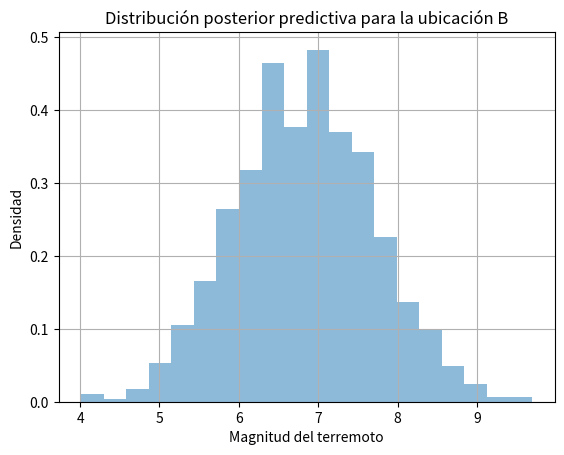

Reproduce this figure in Python.
import numpy as np
import matplotlib.pyplot as plt

# Datos históricos
magnitudes = np.array([5.6, 6.1, 4.9, 5.2, 6.5, 7.8, 5.7, 6.3, 4.9, 8.1, 6.5])  # Magnitudes de los terremotos
ubicaciones = np.array(['A', 'B', 'C', 'A', 'B', 'C', 'C', 'A', 'A', 'B', 'C'])  # Ubicaciones geográficas

# Función para muestrear de la distribución posterior
def muestra_posterior(magnitudes, ubicaciones, nueva_ubicacion, num_muestras=1000):
    ubicaciones_unicas = np.unique(ubicaciones)
    num_ubicaciones = len(ubicaciones_unicas)
    
    # Filtrar las magnitudes por la ubicación
    magnitudes_filtradas = magnitudes[ubicaciones == nueva_ubicacion]
    
    if len(magnitudes_filtradas) == 0:
        print(f"No hay datos disponibles para la ubicación {nueva_ubicacion}.")
        return None
    
    # Estimación de los parámetros
    media_post = np.mean(magnitudes_filtradas)
    desviacion_post = np.std(magnitudes_filtradas)
    
    # Muestreo de la distribución posterior predictiva
    nuevas_muestras_magnitud = np.random.normal(loc=media_post, scale=desviacion_post, size=num_muestras)
    
    return nuevas_muestras_magnitud
# Predicción para una nueva ubicación
nueva_ubicacion = 'B'
nuevas_muestras_magnitud = muestra_posterior(magnitudes, ubicaciones, nueva_ubicacion)

if nuevas_muestras_magnitud is not None:
    # Diagrama de densidad
    plt.hist(nuevas_muestras_magnitud, bins=20, density=True, alpha=0.5)
    plt.xlabel('Magnitud del terremoto')
    plt.ylabel('Densidad')
    plt.title(f'Distribución posterior predictiva para la ubicación {nueva_ubicacion}')
    plt.grid(True)
    plt.show()